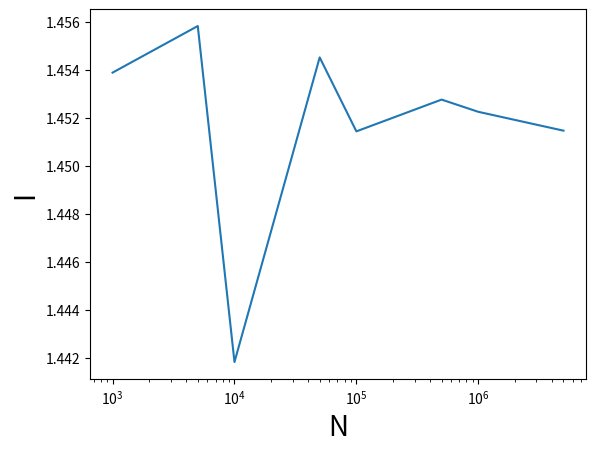

Generate this figure with matplotlib:
#!/usr/bin/env python3
# -*- coding: utf-8 -*-
"""
Created on Wed Jan 22 17:11:58 2020

[redacted]
"""
import math
import random
import matplotlib.pyplot as plt

#%% Integral

N = [1e3, 5*1e3, 1e4, 5*1e4, 1e5, 5*1e5, 1e6, 5*1e6]
I = []
Ip = 0.

for v in range(int(len(N))):
    for i in range(int(N[v])):
        x = random.random()*2.#draws a random uniform number between the limits
        y = float((math.sin(1./(x*(2.-x))))**2.) #equation for the given function
        Ip+=y #repeats it for N times and sums up all results
    I.append((2./N[v])*Ip)# I = Ip*(b - a)/N
    Ip = 0.
        
print(I)
M=((I[0]+I[1]+I[2]+I[3]+I[4]+I[5]+I[6]+I[7])/8)
print('Averange integral value: ', M)

#%% Plot

plt.plot(N, I) 
plt.xlabel('N', fontsize=20)
plt.ylabel('I', fontsize=20)
plt.xscale('log')
plt.show()
